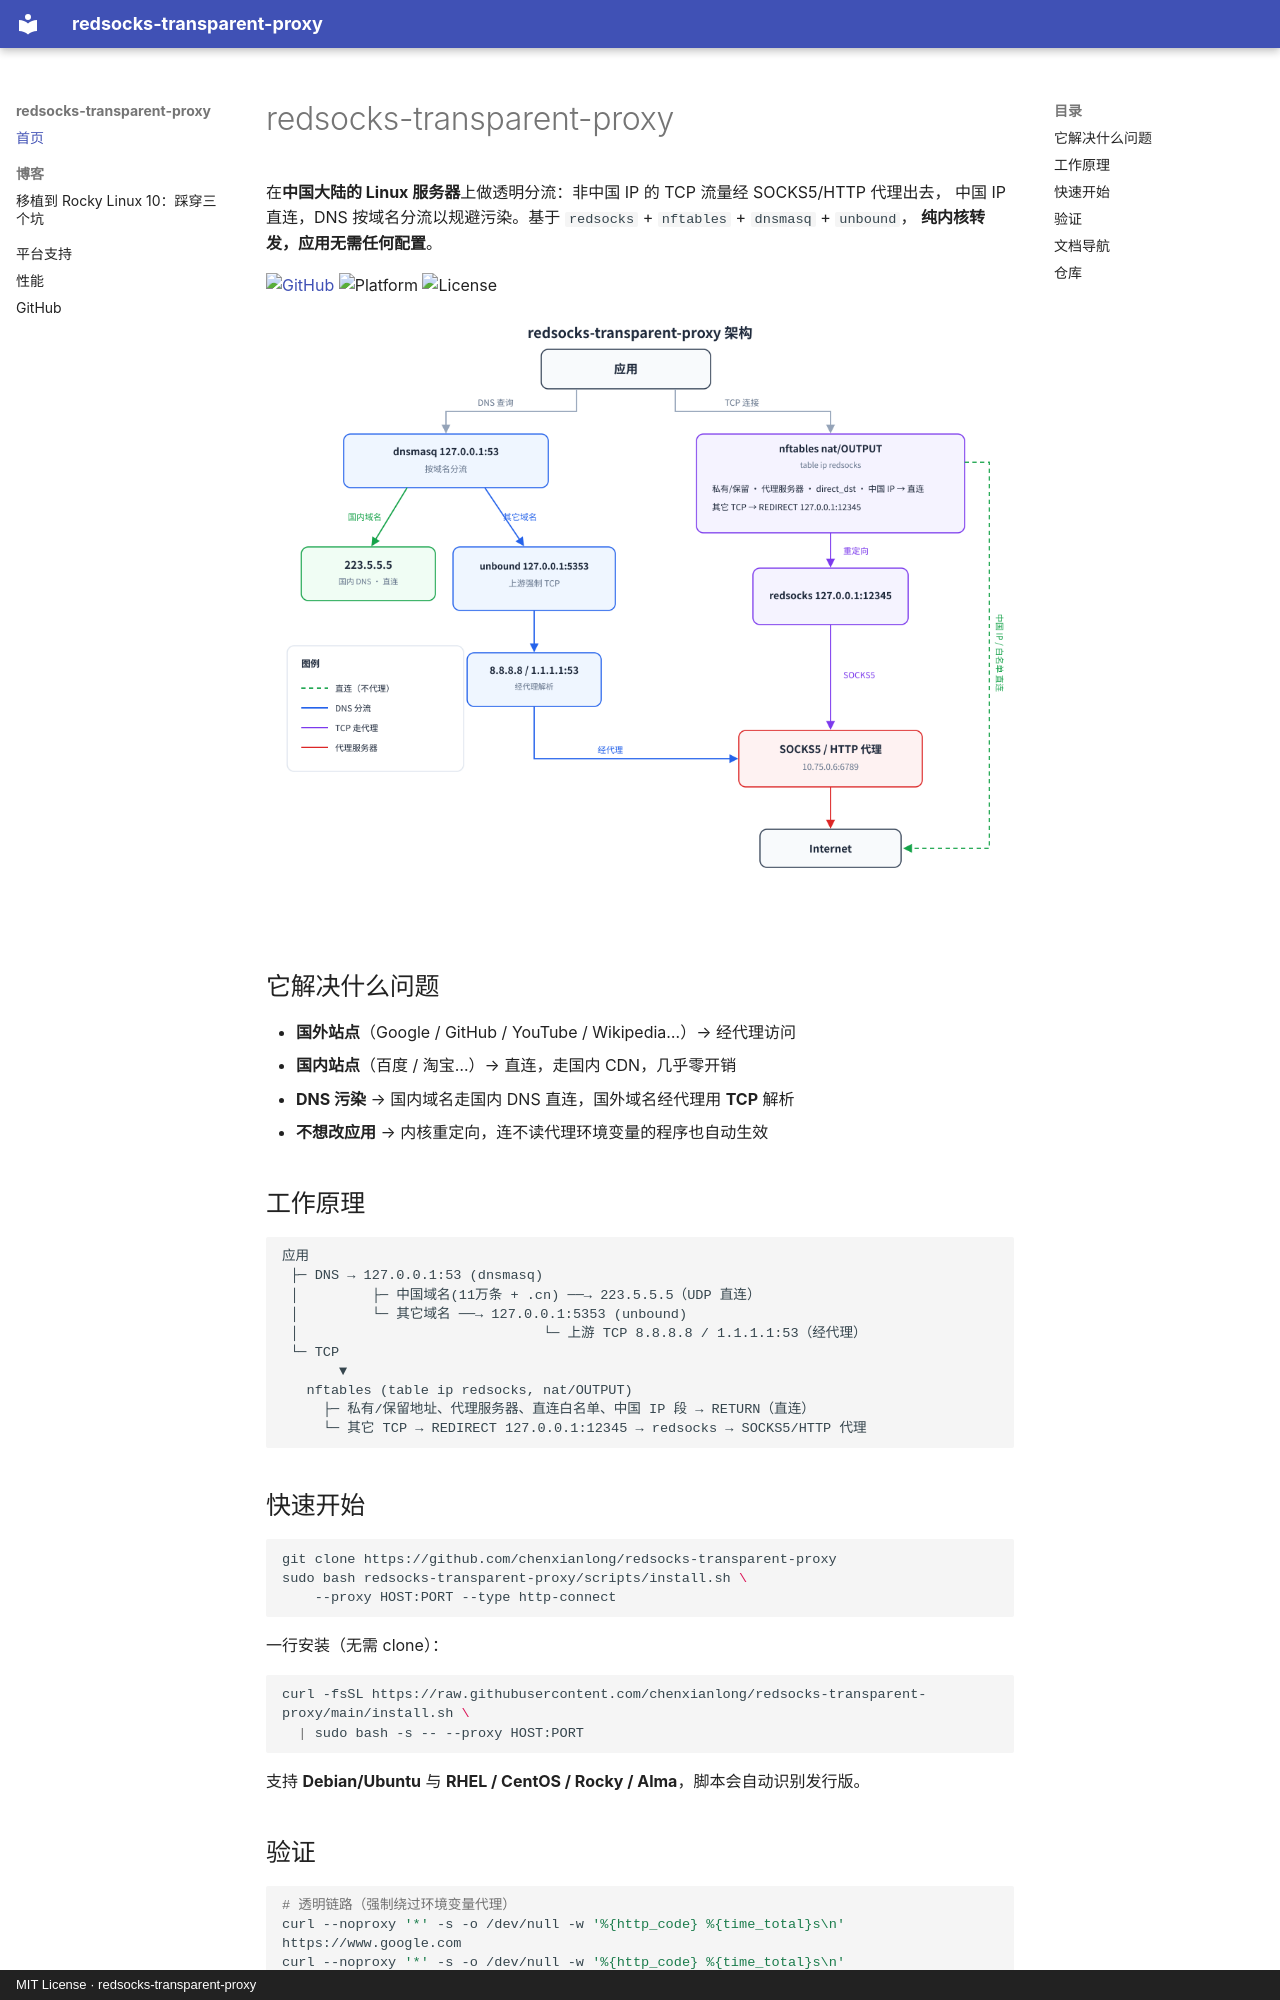

repository: chenxianlong/redsocks-transparent-proxy · page: index.html · generator: mkdocs · copyright: MIT License · redsocks-transparent-proxy

# redsocks-transparent-proxy

在**中国大陆的 Linux 服务器**上做透明分流：非中国 IP 的 TCP 流量经 SOCKS5/HTTP 代理出去，
中国 IP 直连，DNS 按域名分流以规避污染。基于 `redsocks` + `nftables` + `dnsmasq` + `unbound`，
**纯内核转发，应用无需任何配置**。

[![GitHub](https://img.shields.io/badge/GitHub-chenxianlong%2Fredsocks--transparent--proxy-181717?logo=github)](https://github.com/chenxianlong/redsocks-transparent-proxy)
![Platform](https://img.shields.io/badge/platform-Debian%20%7C%20Ubuntu%20%7C%20RHEL%20%7C%20Rocky%20%7C%20Alma-informational)
![License](https://img.shields.io/badge/license-MIT-blue)

![架构](architecture.png)

## 它解决什么问题

- **国外站点**（Google / GitHub / YouTube / Wikipedia…）→ 经代理访问
- **国内站点**（百度 / 淘宝…）→ 直连，走国内 CDN，几乎零开销
- **DNS 污染** → 国内域名走国内 DNS 直连，国外域名经代理用 **TCP** 解析
- **不想改应用** → 内核重定向，连不读代理环境变量的程序也自动生效

## 工作原理

```
应用
 ├─ DNS → 127.0.0.1:53 (dnsmasq)
 │         ├─ 中国域名(11万条 + .cn) ──→ 223.5.5.5（UDP 直连）
 │         └─ 其它域名 ──→ 127.0.0.1:5353 (unbound)
 │                              └─ 上游 TCP 8.8.8.8 / 1.1.1.1:53（经代理）
 └─ TCP
       ▼
   nftables (table ip redsocks, nat/OUTPUT)
     ├─ 私有/保留地址、代理服务器、直连白名单、中国 IP 段 → RETURN（直连）
     └─ 其它 TCP → REDIRECT 127.0.0.1:12345 → redsocks → SOCKS5/HTTP 代理
```

## 快速开始

```bash
git clone https://github.com/chenxianlong/redsocks-transparent-proxy
sudo bash redsocks-transparent-proxy/scripts/install.sh \
    --proxy HOST:PORT --type http-connect
```

一行安装（无需 clone）：

```bash
curl -fsSL https://raw.githubusercontent.com/chenxianlong/redsocks-transparent-proxy/main/install.sh \
  | sudo bash -s -- --proxy HOST:PORT
```

支持 **Debian/Ubuntu** 与 **RHEL / CentOS / Rocky / Alma**，脚本会自动识别发行版。
